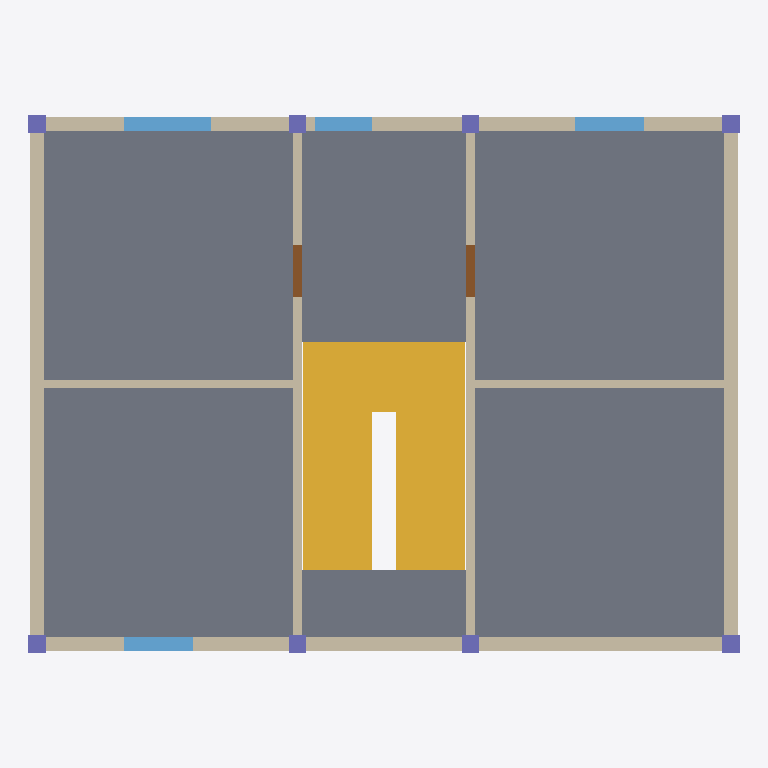
Plan cut of the same IFC building model at storey 'MM-BNK-1._kat' (level 3.00 m, cut at 4.40 m), seen from above with north up, elements coloured by IFC class: 8 walls (beige), 8 columns (violet), 4 windows (light blue), 2 doors (brown), 1 slab (grey), 1 stair (yellow). Cut surfaces are drawn darker.
Extent 12.3 m × 9.3 m × 6.8 m (x, y, z). Storeys (2): MM-BNK-Zemin_kat at 0.00 m; MM-BNK-1._kat at 3.00 m. Elements (55): 16 IfcColumn, 15 IfcWall, 9 IfcWindow, 6 IfcBeam, 5 IfcDoor, 3 IfcSlab, 1 IfcStair.

HEADER;
FILE_DESCRIPTION(('ViewDefinition [DesignTransferView]'),'2;1');
FILE_NAME('Kesit binası.ifc','2026-11-19T12:00:00',(''),(''),'KentOS Mimari','KentOS Mimari','');
FILE_SCHEMA(('IFC4X3'));
ENDSEC;
DATA;
#12=IFCPROJECT('1DKKNrJcA1Tuch6OA8kAVI',$,'Kesit binası',$,$,'Kesit binası',$,(#10),#5);
#15=IFCSITE('2r7SpxLIA578NOaZjYM$R2',$,'MM-SAH-Parsel',$,'Parsel',#14,$,$,.ELEMENT.,$,$,$,$,$);
#18=IFCBUILDING('0zexyXuYcAUA8zpOHHVl6X',$,'MM-BNA-Kesit_binası',$,$,#17,$,'Kesit binası',.ELEMENT.,$,$,$);
#28=IFCBUILDINGSTOREY('3cw2ZUyjABGvn5xuvDhrKU',$,'MM-BNK-Zemin_kat',$,$,#27,$,'Zemin kat',.ELEMENT.,0.0);
#40=IFCBUILDINGSTOREY('10W_smdZA4W8WQhK9YjuVJ',$,'MM-BNK-1._kat',$,$,#39,$,'1. kat',.ELEMENT.,3.0);
#1211=IFCSLAB('01alMXGa9m08000000000g',$,'MM-DSM-Döşeme',$,$,#1172,#1210,'0192f5a1-4242-7000-8000-00000000002a',.FLOOR.);
#1949=IFCSTAIR('01alMXGa9m080000000014',$,'MM-MRD-Merdiven',$,$,#1780,#1948,'0192f5a1-4242-7000-8000-000000000044',.HALF_TURN_STAIR.);
#724=IFCWALL('01alMXGa9m08000000000L',$,'MM-DVR-Dış_duvar_25',$,$,#613,#723,'0192f5a1-4242-7000-8000-000000000015',.STANDARD.);
#225=IFCWALL('01alMXGa9m080000000002',$,'MM-DVR-Dış_duvar_25',$,$,#177,#224,'0192f5a1-4242-7000-8000-000000000002',.STANDARD.);
#909=IFCWALL('01alMXGa9m08000000000O',$,'MM-DVR-Dış_duvar_25',$,$,#861,#908,'0192f5a1-4242-7000-8000-000000000018',.STANDARD.);
#848=IFCWALL('01alMXGa9m08000000000N',$,'MM-DVR-Dış_duvar_25',$,$,#737,#847,'0192f5a1-4242-7000-8000-000000000017',.STANDARD.);
#961=IFCWALL('01alMXGa9m08000000000P',$,'MM-DVR-İç_duvar_15',$,$,#922,#960,'0192f5a1-4242-7000-8000-000000000019',.STANDARD.);
#1013=IFCWALL('01alMXGa9m08000000000Q',$,'MM-DVR-İç_duvar_15',$,$,#974,#1012,'0192f5a1-4242-7000-8000-00000000001a',.STANDARD.);
#1099=IFCWALL('01alMXGa9m08000000000S',$,'MM-DVR-İç_duvar_15',$,$,#1069,#1098,'0192f5a1-4242-7000-8000-00000000001c',.STANDARD.);
#1056=IFCWALL('01alMXGa9m08000000000R',$,'MM-DVR-İç_duvar_15',$,$,#1026,#1055,'0192f5a1-4242-7000-8000-00000000001b',.STANDARD.);
#2116=IFCWINDOW('01alMXGa9m08000000000V',$,'MM-PNC-P13',$,$,#2104,#2115,'P13',1.3000000000000003,1.5,.WINDOW.,$,$);
#2082=IFCWINDOW('01alMXGa9m08000000000T',$,'MM-PNC-P11',$,$,#2070,#2081,'P11',1.3000000000000003,1.2,.WINDOW.,$,$);
#2133=IFCWINDOW('01alMXGa9m08000000000W',$,'MM-PNC-P14',$,$,#2121,#2132,'P14',1.3000000000000003,1.2,.WINDOW.,$,$);
#2150=IFCWINDOW('01alMXGa9m08000000000Z',$,'MM-PNC-P15',$,$,#2138,#2149,'P15',1.3000000000000003,1.0,.WINDOW.,$,$);
#2167=IFCDOOR('01alMXGa9m08000000000X',$,'MM-KAP-K11',$,$,#2155,#2166,'K11',2.0999999999999996,0.9,.DOOR.,$,$);
#2184=IFCDOOR('01alMXGa9m08000000000Y',$,'MM-KAP-K12',$,$,#2172,#2183,'K12',2.0999999999999996,0.9,.DOOR.,$,$);
#1548=IFCCOLUMN('01alMXGa9m08000000000u',$,'MM-KLN-Kolon',$,$,#1536,#1547,'0192f5a1-4242-7000-8000-000000000038',.COLUMN.);
#1571=IFCCOLUMN('01alMXGa9m08000000000v',$,'MM-KLN-Kolon',$,$,#1559,#1570,'0192f5a1-4242-7000-8000-000000000039',.COLUMN.);
#1686=IFCCOLUMN('01alMXGa9m08000000000_',$,'MM-KLN-Kolon',$,$,#1674,#1685,'0192f5a1-4242-7000-8000-00000000003e',.COLUMN.);
#1709=IFCCOLUMN('01alMXGa9m08000000000$',$,'MM-KLN-Kolon',$,$,#1697,#1708,'0192f5a1-4242-7000-8000-00000000003f',.COLUMN.);
#1594=IFCCOLUMN('01alMXGa9m08000000000w',$,'MM-KLN-Kolon',$,$,#1582,#1593,'0192f5a1-4242-7000-8000-00000000003a',.COLUMN.);
#1617=IFCCOLUMN('01alMXGa9m08000000000x',$,'MM-KLN-Kolon',$,$,#1605,#1616,'0192f5a1-4242-7000-8000-00000000003b',.COLUMN.);
#1640=IFCCOLUMN('01alMXGa9m08000000000y',$,'MM-KLN-Kolon',$,$,#1628,#1639,'0192f5a1-4242-7000-8000-00000000003c',.COLUMN.);
#1663=IFCCOLUMN('01alMXGa9m08000000000z',$,'MM-KLN-Kolon',$,$,#1651,#1662,'0192f5a1-4242-7000-8000-00000000003d',.COLUMN.);
ENDSEC;
